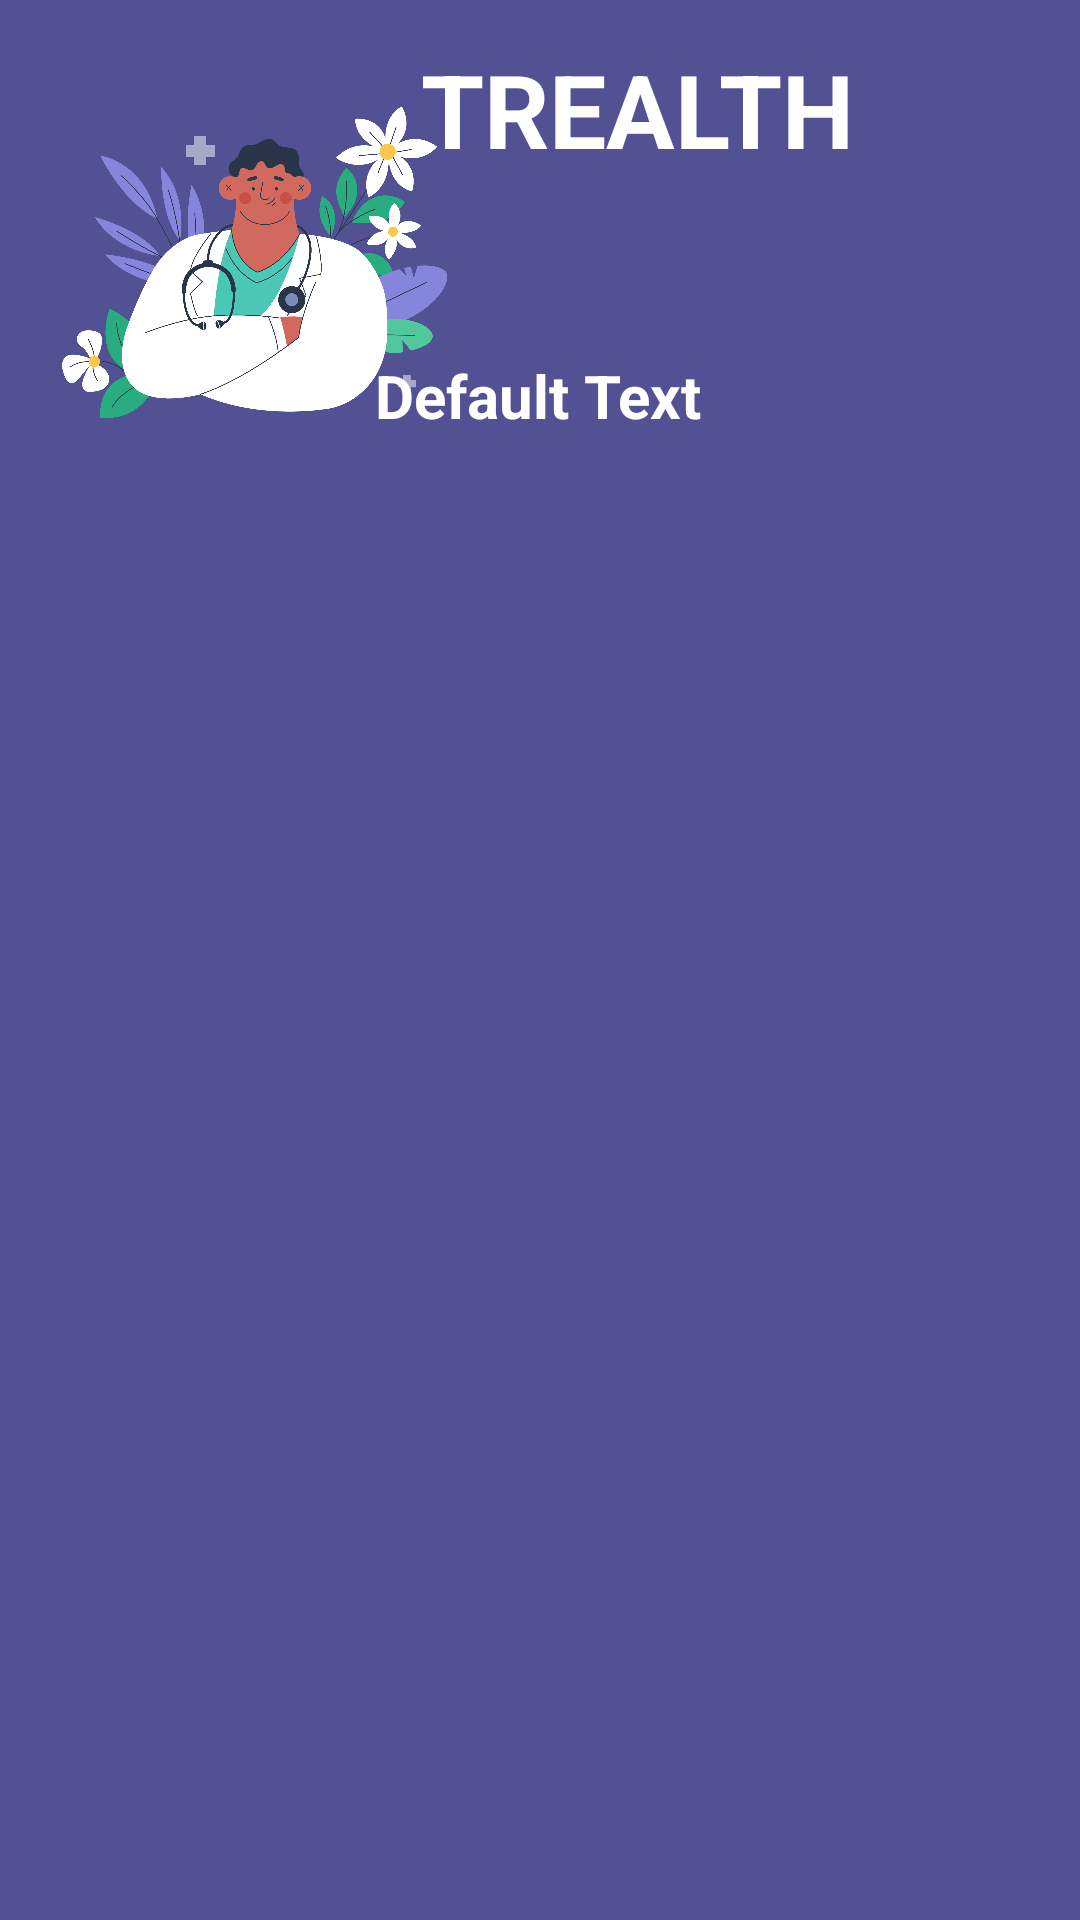

Here is an Android app screen rendered from its layout file. Give the layout XML and the strings, colors and styles it references.
<!-- AndroidManifest.xml: application theme Theme.TrealthApp -->
<!-- res/layout/activity_doctor_details.xml -->
<?xml version="1.0" encoding="utf-8"?>
<androidx.constraintlayout.widget.ConstraintLayout xmlns:android="http://schemas.android.com/apk/res/android"
    xmlns:app="http://schemas.android.com/apk/res-auto"
    xmlns:tools="http://schemas.android.com/tools"
    android:layout_width="match_parent"
    android:layout_height="match_parent"
    android:background="@color/purple_back"
    tools:context=".DoctorDetailsActivity">


    <ImageView
        android:id="@+id/imageView4"
        android:layout_width="166dp"
        android:layout_height="200dp"
        app:layout_constraintBottom_toBottomOf="parent"
        app:layout_constraintEnd_toEndOf="parent"
        app:layout_constraintHorizontal_bias="0.0"
        app:layout_constraintStart_toStartOf="parent"
        app:layout_constraintTop_toTopOf="parent"
        app:layout_constraintVertical_bias="0.0"
        app:srcCompat="@drawable/welcome" />

    <TextView
        android:id="@+id/textViewDDName"
        android:layout_width="wrap_content"
        android:layout_height="wrap_content"
        android:text="TREALTH"
        android:textColor="@color/white"
        android:textSize="34sp"
        android:textStyle="bold"
        app:layout_constraintBottom_toBottomOf="parent"
        app:layout_constraintEnd_toEndOf="parent"
        app:layout_constraintHorizontal_bias="0.651"
        app:layout_constraintStart_toStartOf="parent"
        app:layout_constraintTop_toTopOf="parent"
        app:layout_constraintVertical_bias="0.023"
        tools:ignore="MissingConstraints" />

    <TextView
        android:id="@+id/textViewODTitle"
        android:layout_width="wrap_content"
        android:layout_height="wrap_content"
        android:text="Default Text"
        android:textColor="@color/white"
        android:textSize="20dp"
        android:textStyle="bold"
        app:layout_constraintBottom_toBottomOf="parent"
        app:layout_constraintEnd_toEndOf="parent"
        app:layout_constraintHorizontal_bias="0.498"
        app:layout_constraintStart_toStartOf="parent"
        app:layout_constraintTop_toTopOf="parent"
        app:layout_constraintVertical_bias="0.193" />

    <ListView
        android:id="@+id/listViewOD"
        android:layout_width="350dp"
        android:layout_height="500dp"
        android:layout_margin="10dp"
        android:layout_marginStart="16dp"
        android:layout_marginTop="16dp"
        android:layout_marginEnd="16dp"
        app:layout_constraintBottom_toBottomOf="parent"
        app:layout_constraintEnd_toEndOf="parent"
        app:layout_constraintHorizontal_bias="0.482"
        app:layout_constraintStart_toStartOf="parent"
        app:layout_constraintTop_toBottomOf="@+id/textViewODTitle"
        app:layout_constraintVertical_bias="0.445"
        tools:ignore="MissingConstraints" />

    <Button
        android:id="@+id/buttonODBack"
        android:layout_width="wrap_content"
        android:layout_height="wrap_content"
        android:text="BACK"
        app:layout_constraintBottom_toBottomOf="parent"
        app:layout_constraintEnd_toEndOf="parent"
        app:layout_constraintHorizontal_bias="0.498"
        app:layout_constraintStart_toStartOf="parent"
        app:layout_constraintTop_toBottomOf="@+id/listViewOD"
        app:layout_constraintVertical_bias="0.857"
        tools:ignore="MissingConstraints" />


</androidx.constraintlayout.widget.ConstraintLayout>
<!-- resources referenced by this layout -->
<resources>
  <color name="purple_back">#515194</color>
  <color name="white">#FFFFFFFF</color>
  <!-- drawable welcome: png bitmap (drawable, 222205 bytes) -->
  <style name="Theme.TrealthApp" parent="Base.Theme.TrealthApp" />
  <style name="Base.Theme.TrealthApp" parent="Theme.Material3.DayNight.NoActionBar">
          
          
      </style>
</resources>
